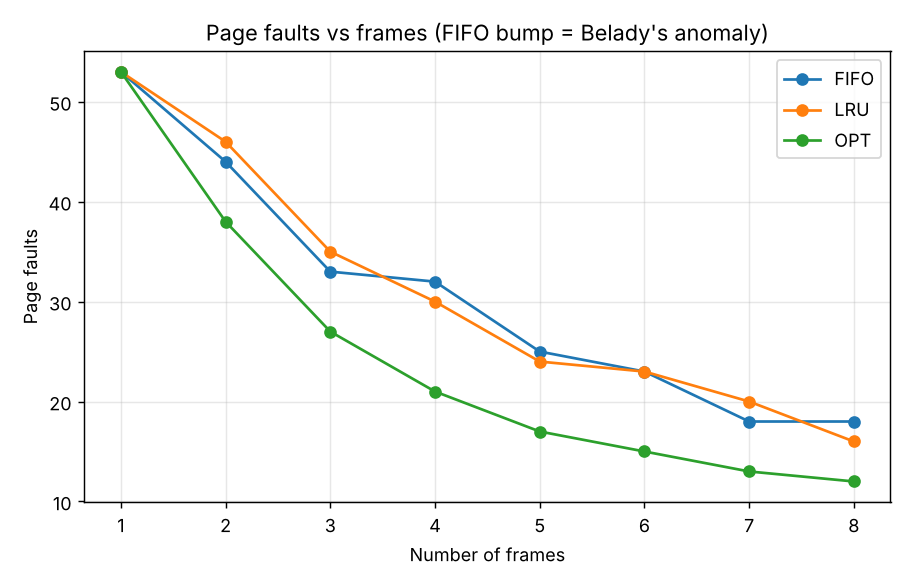

Data behind this chart, as committed beside it:
frames, FIFO, LRU, OPT
1, 53, 53, 53
2, 44, 46, 38
3, 33, 35, 27
4, 32, 30, 21
5, 25, 24, 17
6, 23, 23, 15
7, 18, 20, 13
8, 18, 16, 12
